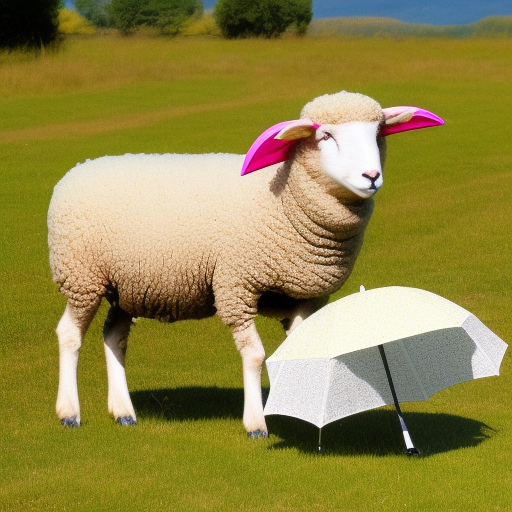
Generation parameters embedded in this image by AUTOMATIC1111 Stable Diffusion web UI or a fork of it (Forge, ...) (PNG 'parameters' text chunk):
a photo of a sheep with an umbrella
Steps: 20, Sampler: Euler a, CFG scale: 7, Seed: 3959391120, Size: 512x512, Model hash: 4c86efd062, Model: model